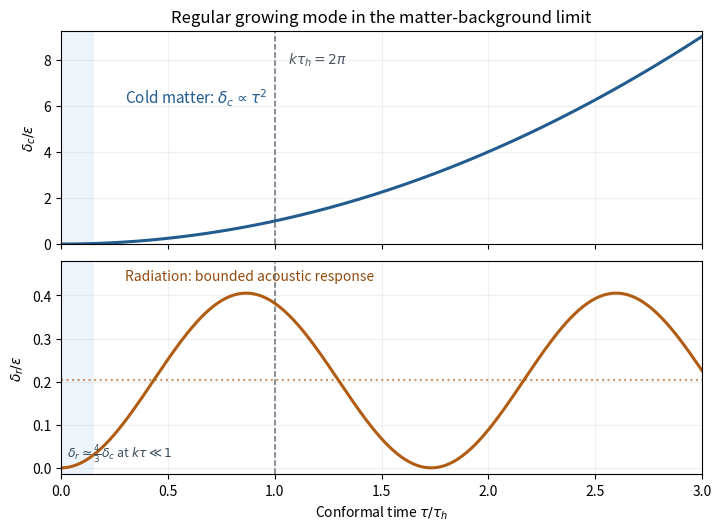

The script that saved this image:
"""Matter-background CDM/radiation illustration; Python 3.14, NumPy 2.3.5, Matplotlib 3.10.7."""
from pathlib import Path
import os
os.environ.setdefault("MPLCONFIGDIR", "/tmp/codex-wiki-matplotlib")
import matplotlib
matplotlib.use("Agg")
import matplotlib.pyplot as plt
import numpy as np

x = np.linspace(0, 3.0, 1400)  # conformal time divided by wavelength/horizon crossing time
cdm = x**2
rad = 8.0 / (2.0 * np.pi)**2 * (1.0 - np.cos(2.0 * np.pi * x / np.sqrt(3.0)))

fig, axes = plt.subplots(2, 1, figsize=(7.1, 5.2), sharex=True, constrained_layout=True)
fig.patch.set_facecolor("white")
for ax in axes:
    ax.set_facecolor("white")
    ax.axvspan(0, 0.15, color="#e9f2f9", alpha=0.8)
    ax.axvline(1, color="#66717e", linestyle="--", linewidth=1.1)
    ax.grid(alpha=0.18)
    ax.set_xlim(0, 3)
axes[0].plot(x, cdm, color="#225b8e", linewidth=2.2)
axes[0].set_ylabel(r"$\delta_c/\varepsilon$")
axes[0].set_ylim(0, 9.25)
axes[0].text(1.06, 7.8, r"$k\tau_h=2\pi$", color="#4d5763", fontsize=10)
axes[0].text(0.3, 6.1, r"Cold matter: $\delta_c\propto\tau^2$", color="#225b8e", fontsize=11)
axes[0].set_title("Regular growing mode in the matter-background limit", fontsize=12)
axes[1].plot(x, rad, color="#b05d13", linewidth=2.2)
axes[1].set_ylabel(r"$\delta_r/\varepsilon$")
axes[1].set_ylim(-0.015, 0.48)
axes[1].axhline(8/(2*np.pi)**2, color="#b05d13", linestyle=":", alpha=0.65)
axes[1].text(0.3, 0.435, "Radiation: bounded acoustic response", color="#914b0f", fontsize=10)
axes[1].set_xlabel(r"Conformal time $\tau/\tau_h$")
axes[1].text(0.03, 0.025, r"$\delta_r\simeq\frac{4}{3}\delta_c$ at $k\tau\ll1$", fontsize=9, color="#3a4e5e")
fig.savefig(Path.cwd() / "paper-67-matter-era-horizon.png", dpi=155, facecolor="white", transparent=False)
plt.close(fig)
